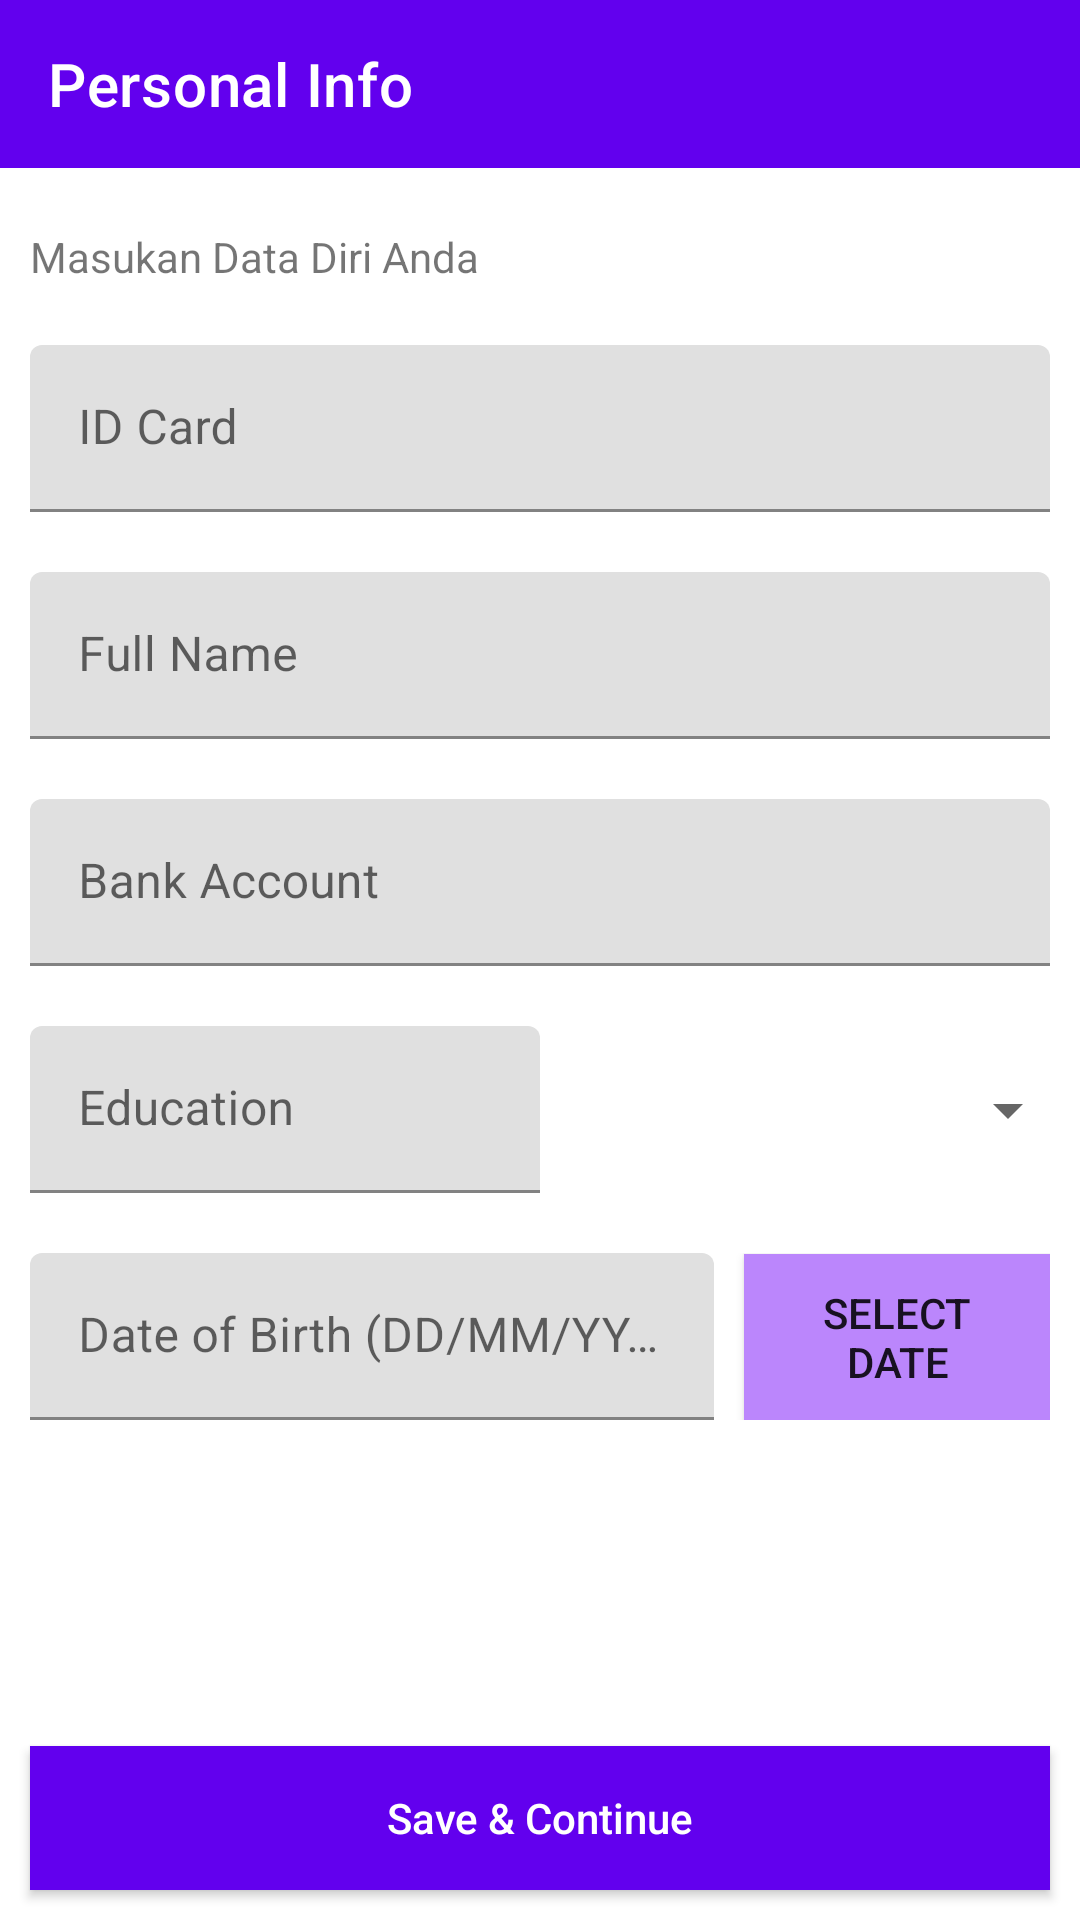

The Android layout XML behind this screen, and the referenced resources:
<!-- AndroidManifest.xml: application theme Theme.SimpleForm -->
<!-- res/layout/activity_form_personal_info.xml -->
<?xml version="1.0" encoding="utf-8"?>
<androidx.constraintlayout.widget.ConstraintLayout xmlns:android="http://schemas.android.com/apk/res/android"
    xmlns:app="http://schemas.android.com/apk/res-auto"
    xmlns:tools="http://schemas.android.com/tools"
    android:layout_width="match_parent"
    android:layout_height="match_parent">

    <include
        android:id="@+id/appbar"
        layout="@layout/toolbar_form"
        android:layout_width="match_parent"
        android:layout_height="wrap_content"
        app:layout_constraintEnd_toEndOf="parent"
        app:layout_constraintStart_toStartOf="parent"
        app:layout_constraintTop_toTopOf="parent" />

    <androidx.core.widget.NestedScrollView
        android:id="@+id/nested_scroll_view"
        android:layout_width="match_parent"
        android:layout_height="0dp"
        app:layout_constraintBottom_toTopOf="@id/btn_save"
        app:layout_constraintStart_toStartOf="parent"
        app:layout_constraintTop_toBottomOf="@id/appbar">

        <androidx.appcompat.widget.LinearLayoutCompat
            android:layout_width="match_parent"
            android:layout_height="match_parent"
            android:orientation="vertical"
            android:padding="10dp">

            <androidx.appcompat.widget.AppCompatTextView
                android:layout_width="match_parent"
                android:layout_height="wrap_content"
                android:layout_marginVertical="10dp"
                android:text="Masukan Data Diri Anda" />

            <com.google.android.material.textfield.TextInputLayout
                android:id="@+id/til_id_card"
                android:layout_width="match_parent"
                android:layout_height="wrap_content"
                android:layout_marginVertical="10dp"
                android:hint="@string/field_label_id_card">

                <com.google.android.material.textfield.TextInputEditText
                    android:id="@+id/et_id_card"
                    android:layout_width="match_parent"
                    android:layout_height="wrap_content"
                    android:inputType="number"
                    android:maxEms="16" />

            </com.google.android.material.textfield.TextInputLayout>

            <com.google.android.material.textfield.TextInputLayout
                android:id="@+id/til_full_name"
                android:layout_width="match_parent"
                android:layout_height="wrap_content"
                android:layout_marginVertical="10dp"
                android:hint="@string/field_label_full_name">

                <com.google.android.material.textfield.TextInputEditText
                    android:id="@+id/et_full_name"
                    android:layout_width="match_parent"
                    android:layout_height="wrap_content"
                    android:inputType="textCapSentences"
                    tools:text="imam sulthon" />

            </com.google.android.material.textfield.TextInputLayout>

            <com.google.android.material.textfield.TextInputLayout
                android:id="@+id/til_bank_account"
                android:layout_width="match_parent"
                android:layout_height="wrap_content"
                android:layout_marginVertical="10dp"
                android:hint="@string/field_label_bank_account">

                <com.google.android.material.textfield.TextInputEditText
                    android:id="@+id/et_bank_account"
                    android:layout_width="match_parent"
                    android:layout_height="wrap_content"
                    android:inputType="number" />

            </com.google.android.material.textfield.TextInputLayout>

            <androidx.constraintlayout.widget.ConstraintLayout
                android:layout_width="match_parent"
                android:layout_height="wrap_content"
                android:layout_marginVertical="10dp">

                <com.google.android.material.textfield.TextInputLayout
                    android:id="@+id/til_education"
                    android:layout_width="0dp"
                    android:layout_height="wrap_content"
                    android:hint="@string/field_label_id_education"
                    app:layout_constraintEnd_toStartOf="@id/spinner_education"
                    app:layout_constraintStart_toStartOf="parent"
                    app:layout_constraintTop_toTopOf="parent"
                    app:layout_constraintWidth_percent="0.5">

                    <com.google.android.material.textfield.TextInputEditText
                        android:id="@+id/et_education"
                        android:layout_width="match_parent"
                        android:layout_height="wrap_content"
                        android:enabled="false" />

                </com.google.android.material.textfield.TextInputLayout>

                <Spinner
                    android:id="@+id/spinner_education"
                    android:layout_width="0dp"
                    android:layout_height="wrap_content"
                    android:layout_marginStart="10dp"
                    app:layout_constraintBottom_toBottomOf="parent"
                    app:layout_constraintEnd_toEndOf="parent"
                    app:layout_constraintStart_toEndOf="@id/til_education"
                    app:layout_constraintTop_toTopOf="parent"
                    app:layout_constraintWidth_percent="0.5" />

            </androidx.constraintlayout.widget.ConstraintLayout>

            <androidx.constraintlayout.widget.ConstraintLayout
                android:layout_width="match_parent"
                android:layout_height="wrap_content"
                android:layout_marginVertical="10dp">

                <com.google.android.material.textfield.TextInputLayout
                    android:id="@+id/til_dob"
                    android:layout_width="0dp"
                    android:layout_height="wrap_content"
                    app:layout_constraintEnd_toStartOf="@id/btn_date"
                    app:layout_constraintStart_toStartOf="parent"
                    app:layout_constraintTop_toTopOf="parent"
                    android:hint="@string/field_label_full_dob">

                    <com.google.android.material.textfield.TextInputEditText
                        android:id="@+id/et_dob"
                        android:layout_width="match_parent"
                        android:layout_height="wrap_content"
                        android:clickable="true"
                        android:cursorVisible="false"
                        android:focusable="false"
                        android:inputType="date" />

                </com.google.android.material.textfield.TextInputLayout>

                <androidx.appcompat.widget.AppCompatButton
                    android:id="@+id/btn_date"
                    android:layout_width="0dp"
                    android:layout_height="wrap_content"
                    android:background="@color/purple_200"
                    android:padding="10dp"
                    android:text="Select Date"
                    android:layout_marginStart="10dp"
                    app:layout_constraintBottom_toBottomOf="@id/til_dob"
                    app:layout_constraintEnd_toEndOf="parent"
                    app:layout_constraintStart_toEndOf="@id/til_dob"
                    app:layout_constraintTop_toTopOf="@id/til_dob"
                    app:layout_constraintWidth_percent="0.3"/>

            </androidx.constraintlayout.widget.ConstraintLayout>

        </androidx.appcompat.widget.LinearLayoutCompat>

    </androidx.core.widget.NestedScrollView>

    <androidx.appcompat.widget.AppCompatButton
        android:id="@+id/btn_save"
        android:layout_width="match_parent"
        android:layout_height="wrap_content"
        android:layout_margin="10dp"
        android:background="@color/purple_500"
        android:padding="8dp"
        android:text="@string/btn_save_continue"
        android:textAllCaps="false"
        android:textColor="@color/white"
        app:layout_constraintBottom_toBottomOf="parent"
        app:layout_constraintEnd_toEndOf="parent"
        app:layout_constraintStart_toStartOf="parent" />

    <ProgressBar
        android:id="@+id/loading"
        android:layout_width="wrap_content"
        android:layout_height="wrap_content"
        android:visibility="gone"
        app:layout_constraintBottom_toBottomOf="parent"
        app:layout_constraintEnd_toEndOf="parent"
        app:layout_constraintStart_toStartOf="parent"
        app:layout_constraintTop_toTopOf="parent"
        tools:visibility="visible"/>

</androidx.constraintlayout.widget.ConstraintLayout>
<!-- res/layout/toolbar_form.xml (included above) -->
<?xml version="1.0" encoding="utf-8"?>
<com.google.android.material.appbar.AppBarLayout xmlns:android="http://schemas.android.com/apk/res/android"
    xmlns:app="http://schemas.android.com/apk/res-auto"
    xmlns:tools="http://schemas.android.com/tools"
    android:layout_width="match_parent"
    android:layout_height="wrap_content"
    android:theme="@style/Theme.SimpleForm"
    app:layout_constraintBottom_toTopOf="@id/nested_scroll_view"
    app:layout_constraintEnd_toEndOf="parent"
    app:layout_constraintStart_toStartOf="parent"
    app:layout_constraintTop_toTopOf="parent">

    <androidx.appcompat.widget.Toolbar
        android:id="@+id/toolbar"
        android:layout_width="match_parent"
        android:layout_height="wrap_content"
        android:background="@color/purple_500"
        android:textAlignment="center"
        app:titleTextColor="@color/white"
        tools:title="@string/page_form_title_personal_info" />

</com.google.android.material.appbar.AppBarLayout>
<!-- resources referenced by this layout -->
<resources>
  <string name="btn_save_continue">Save &amp; Continue</string>
  <string name="field_label_bank_account">Bank Account</string>
  <string name="field_label_full_dob">Date of Birth (DD/MM/YYYY)</string>
  <string name="field_label_full_name">Full Name</string>
  <string name="field_label_id_card">ID Card</string>
  <string name="field_label_id_education">Education</string>
  <string name="page_form_title_personal_info">Personal Info</string>
  <style name="Theme.SimpleForm" parent="Theme.MaterialComponents.DayNight.NoActionBar">
          
          <item name="colorPrimary">@color/purple_500</item>
          <item name="colorPrimaryVariant">@color/purple_700</item>
          <item name="colorOnPrimary">@color/white</item>
          
          <item name="colorSecondary">@color/teal_200</item>
          <item name="colorSecondaryVariant">@color/teal_700</item>
          <item name="colorOnSecondary">@color/black</item>
          
          <item name="android:statusBarColor">?attr/colorPrimaryVariant</item>
          
      </style>
  <!-- not gathered from this repository: default colours our renderer supplied (Android Studio template values) -->
  <color name="purple_200">#FFBB86FC</color>
  <color name="purple_500">#FF6200EE</color>
  <color name="purple_700">#FF3700B3</color>
  <color name="teal_200">#FF03DAC5</color>
  <color name="teal_700">#FF018786</color>
  <color name="black">#FF000000</color>
  <color name="white">#FFFFFFFF</color>
</resources>
